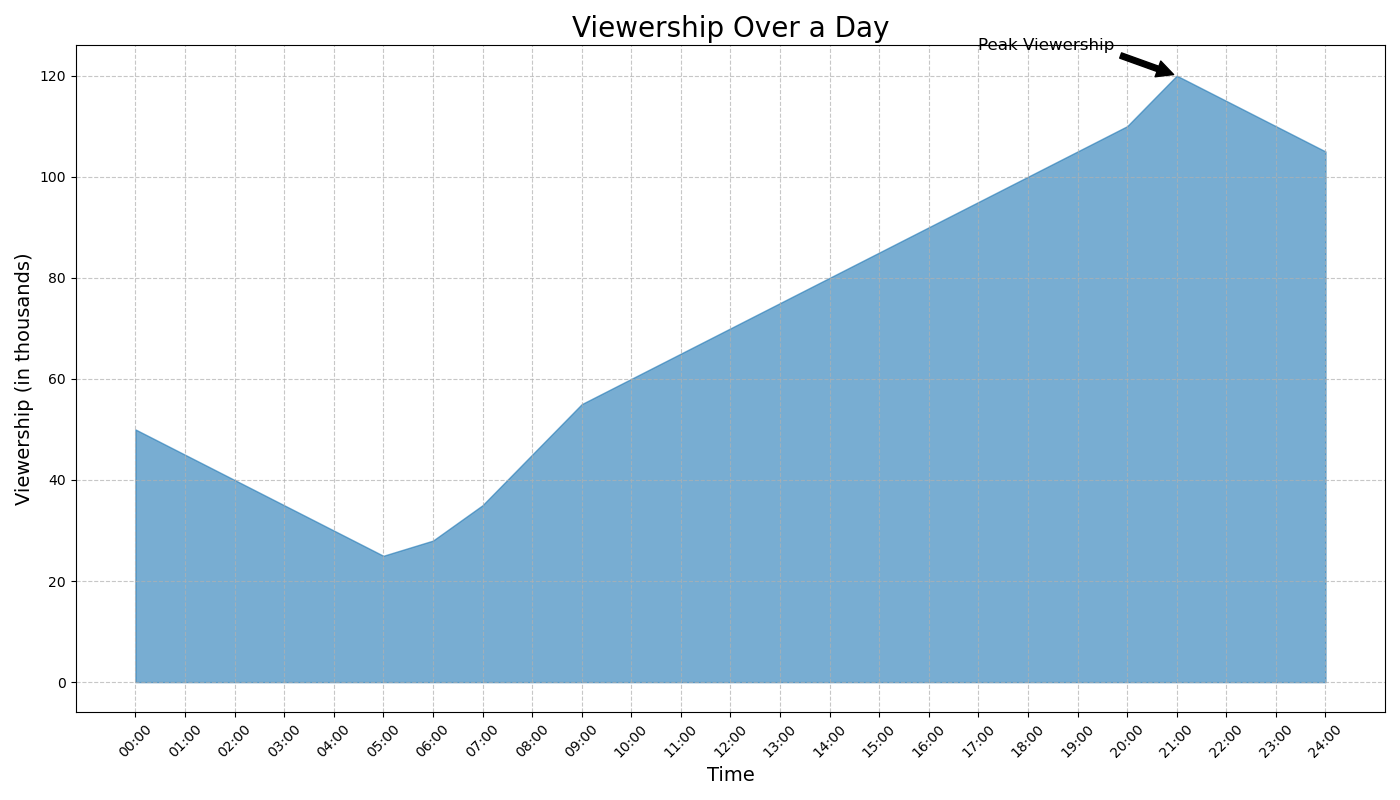

Source data for this figure (header and first rows):
Time, Viewership
00:00, 50
01:00, 45
02:00, 40
03:00, 35
04:00, 30
05:00, 25
06:00, 28
07:00, 35
08:00, 45
09:00, 55
10:00, 60
11:00, 65
12:00, 70
13:00, 75
14:00, 80
15:00, 85
16:00, 90
17:00, 95
18:00, 100
19:00, 105
20:00, 110
21:00, 120
22:00, 115
23:00, 110
24:00, 105
